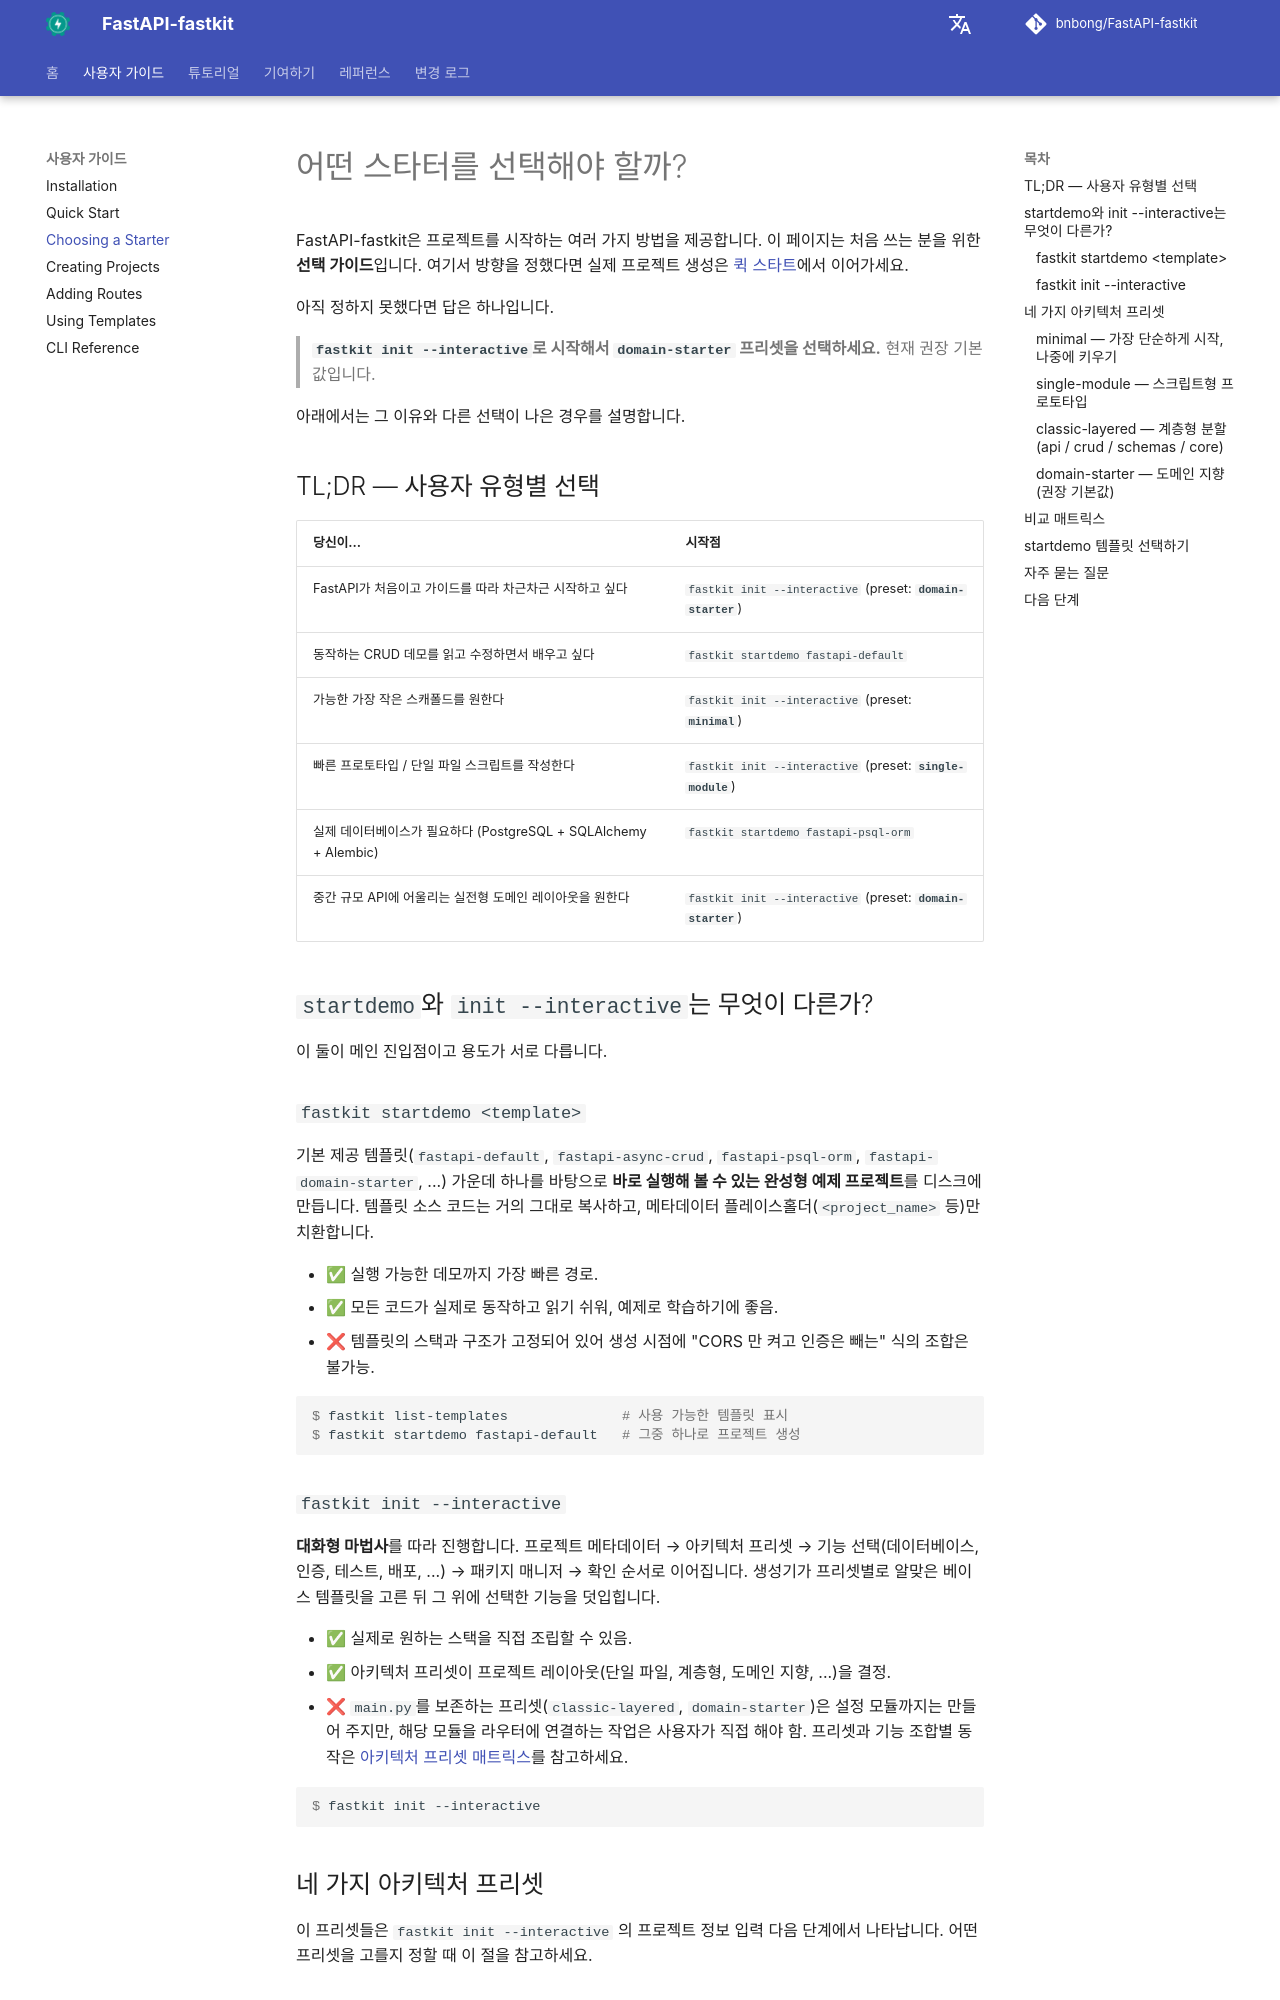

repository: bnbong/FastAPI-fastkit · page: ko/user-guide/choosing-a-starter/index.html · generator: mkdocs

# 어떤 스타터를 선택해야 할까?

FastAPI-fastkit은 프로젝트를 시작하는 여러 가지 방법을 제공합니다. 이 페이지는 처음 쓰는 분을 위한 **선택 가이드**입니다. 여기서 방향을 정했다면 실제 프로젝트 생성은 [퀵 스타트](quick-start.md)에서 이어가세요.

아직 정하지 못했다면 답은 하나입니다.

> **`fastkit init --interactive`로 시작해서 `domain-starter` 프리셋을 선택하세요.** 현재 권장 기본값입니다.

아래에서는 그 이유와 다른 선택이 나은 경우를 설명합니다.

## TL;DR — 사용자 유형별 선택

| 당신이... | 시작점 |
|---|---|
| FastAPI가 처음이고 가이드를 따라 차근차근 시작하고 싶다 | `fastkit init --interactive` (preset: **`domain-starter`**) |
| 동작하는 CRUD 데모를 읽고 수정하면서 배우고 싶다 | `fastkit startdemo fastapi-default` |
| 가능한 가장 작은 스캐폴드를 원한다 | `fastkit init --interactive` (preset: **`minimal`**) |
| 빠른 프로토타입 / 단일 파일 스크립트를 작성한다 | `fastkit init --interactive` (preset: **`single-module`**) |
| 실제 데이터베이스가 필요하다 (PostgreSQL + SQLAlchemy + Alembic) | `fastkit startdemo fastapi-psql-orm` |
| 중간 규모 API에 어울리는 실전형 도메인 레이아웃을 원한다 | `fastkit init --interactive` (preset: **`domain-starter`**) |

## `startdemo`와 `init --interactive`는 무엇이 다른가?

이 둘이 메인 진입점이고 용도가 서로 다릅니다.

### `fastkit startdemo <template>`

기본 제공 템플릿(`fastapi-default`, `fastapi-async-crud`, `fastapi-psql-orm`, `fastapi-domain-starter`, ...) 가운데 하나를 바탕으로 **바로 실행해 볼 수 있는 완성형 예제 프로젝트**를 디스크에 만듭니다. 템플릿 소스 코드는 거의 그대로 복사하고, 메타데이터 플레이스홀더(`<project_name>` 등)만 치환합니다.

- ✅ 실행 가능한 데모까지 가장 빠른 경로.
- ✅ 모든 코드가 실제로 동작하고 읽기 쉬워, 예제로 학습하기에 좋음.
- ❌ 템플릿의 스택과 구조가 고정되어 있어 생성 시점에 "CORS 만 켜고 인증은 빼는" 식의 조합은 불가능.

```console
$ fastkit list-templates              # 사용 가능한 템플릿 표시
$ fastkit startdemo fastapi-default   # 그중 하나로 프로젝트 생성
```

### `fastkit init --interactive`

**대화형 마법사**를 따라 진행합니다. 프로젝트 메타데이터 → 아키텍처 프리셋 → 기능 선택(데이터베이스, 인증, 테스트, 배포, ...) → 패키지 매니저 → 확인 순서로 이어집니다. 생성기가 프리셋별로 알맞은 베이스 템플릿을 고른 뒤 그 위에 선택한 기능을 덧입힙니다.

- ✅ 실제로 원하는 스택을 직접 조립할 수 있음.
- ✅ 아키텍처 프리셋이 프로젝트 레이아웃(단일 파일, 계층형, 도메인 지향, ...)을 결정.
- ❌ `main.py`를 보존하는 프리셋(`classic-layered`, `domain-starter`)은 설정 모듈까지는 만들어 주지만, 해당 모듈을 라우터에 연결하는 작업은 사용자가 직접 해야 함. 프리셋과 기능 조합별 동작은 [아키텍처 프리셋 매트릭스](../reference/preset-feature-matrix.md)를 참고하세요.

```console
$ fastkit init --interactive
```

## 네 가지 아키텍처 프리셋

이 프리셋들은 `fastkit init --interactive` 의 프로젝트 정보 입력 다음 단계에서 나타납니다. 어떤 프리셋을 고를지 정할 때 이 절을 참고하세요.
